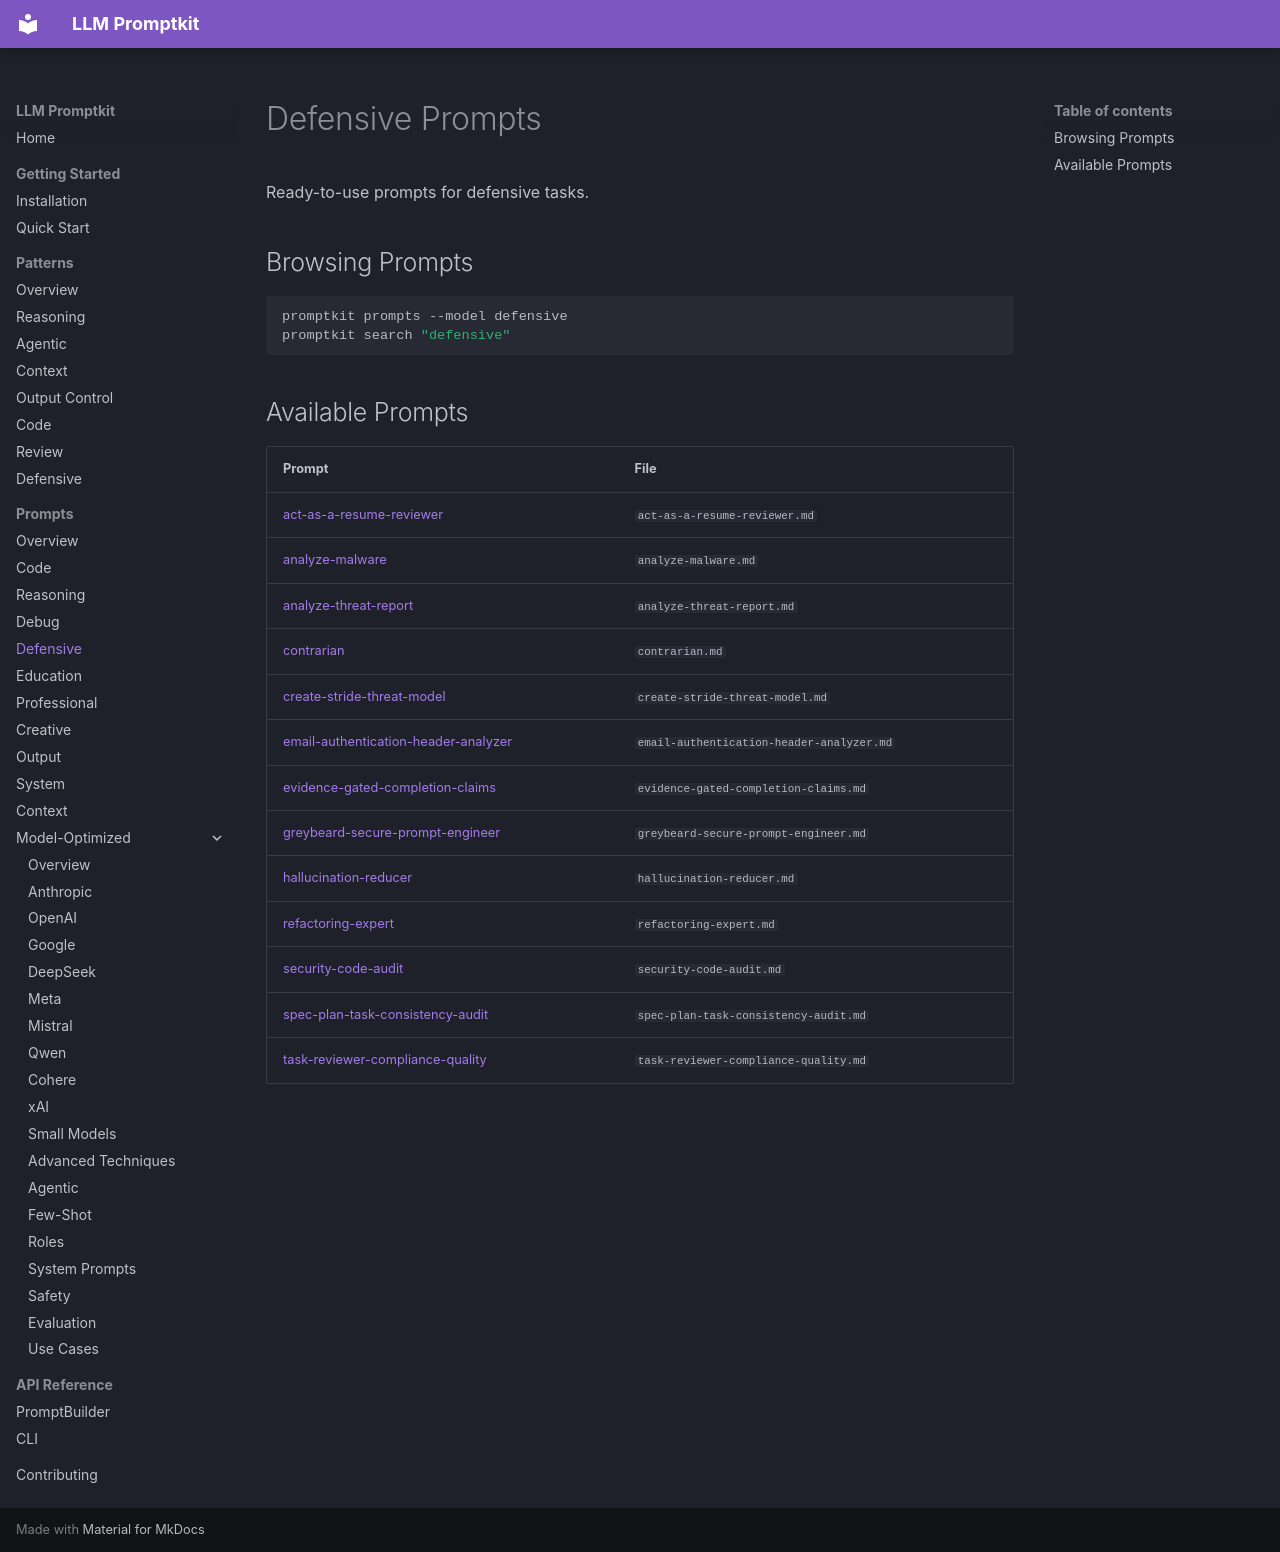

repository: Petsku01/promptkit · page: prompts/defensive/index.html · generator: mkdocs

# Defensive Prompts

Ready-to-use prompts for defensive tasks.

## Browsing Prompts

```bash
promptkit prompts --model defensive
promptkit search "defensive"
```

## Available Prompts

| Prompt | File |
|--------|------|
| [act-as-a-resume-reviewer](act-as-a-resume-reviewer.md) | `act-as-a-resume-reviewer.md` |
| [analyze-malware](analyze-malware.md) | `analyze-malware.md` |
| [analyze-threat-report](analyze-threat-report.md) | `analyze-threat-report.md` |
| [contrarian](contrarian.md) | `contrarian.md` |
| [create-stride-threat-model](create-stride-threat-model.md) | `create-stride-threat-model.md` |
| [email-authentication-header-analyzer](email-authentication-header-analyzer.md) | `email-authentication-header-analyzer.md` |
| [evidence-gated-completion-claims](evidence-gated-completion-claims.md) | `evidence-gated-completion-claims.md` |
| [greybeard-secure-prompt-engineer](greybeard-secure-prompt-engineer.md) | `greybeard-secure-prompt-engineer.md` |
| [hallucination-reducer](hallucination-reducer.md) | `hallucination-reducer.md` |
| [refactoring-expert](refactoring-expert.md) | `refactoring-expert.md` |
| [security-code-audit](security-code-audit.md) | `security-code-audit.md` |
| [spec-plan-task-consistency-audit](spec-plan-task-consistency-audit.md) | `spec-plan-task-consistency-audit.md` |
| [task-reviewer-compliance-quality](task-reviewer-compliance-quality.md) | `task-reviewer-compliance-quality.md` |
